Dataset: Number-guesser-with-CNN (GitHub, kkd1215/Number-guesser-with-CNN). Classes: eight, five, four, nine, one, seven, six, three, two, zero.

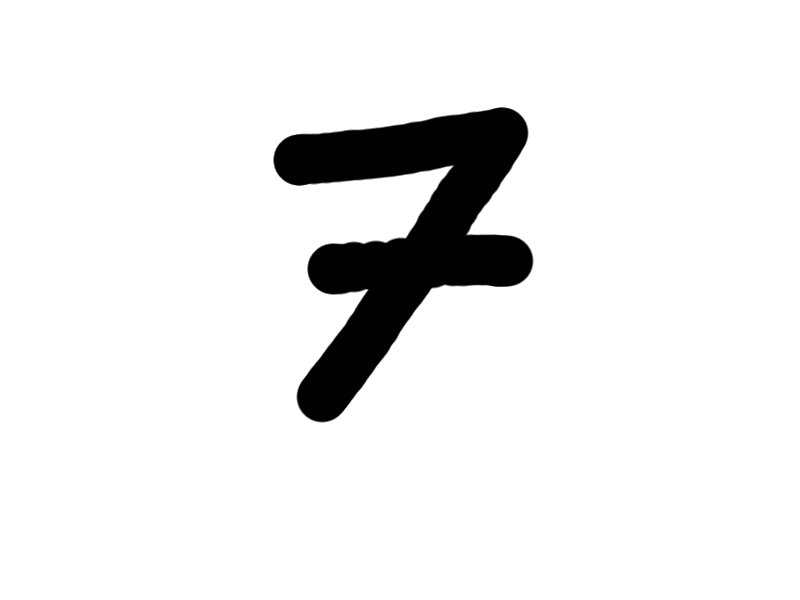
Label: seven

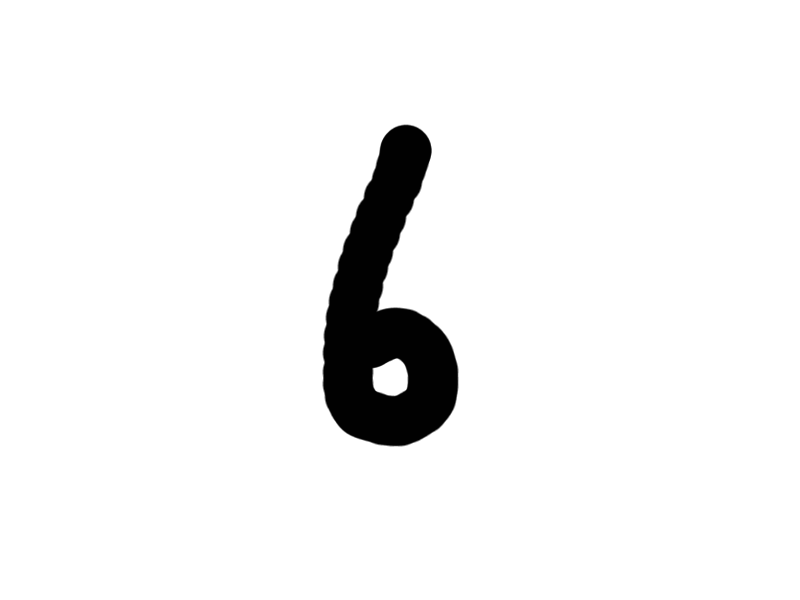
Label: six

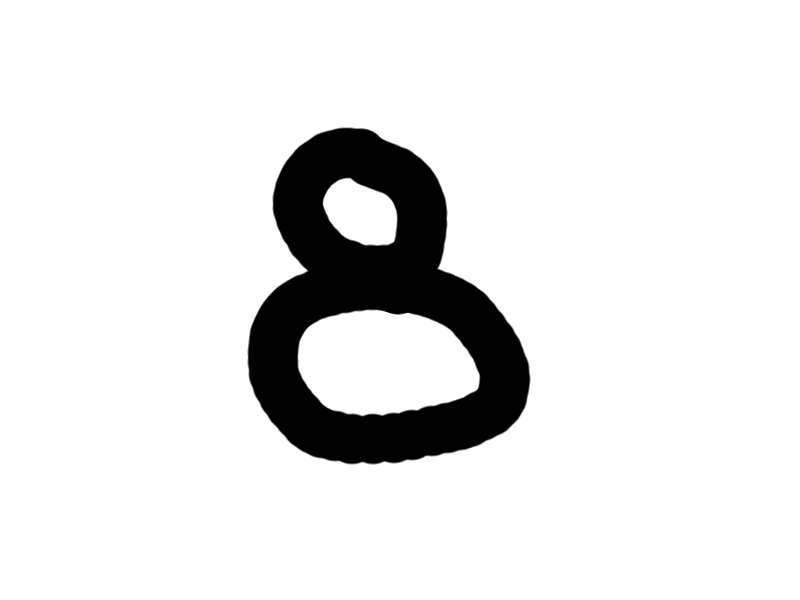
Label: eight

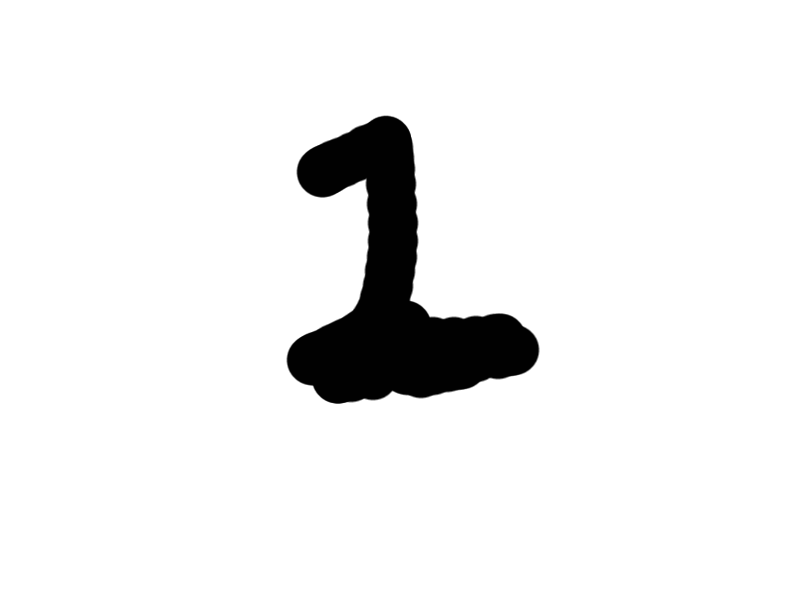
Label: one

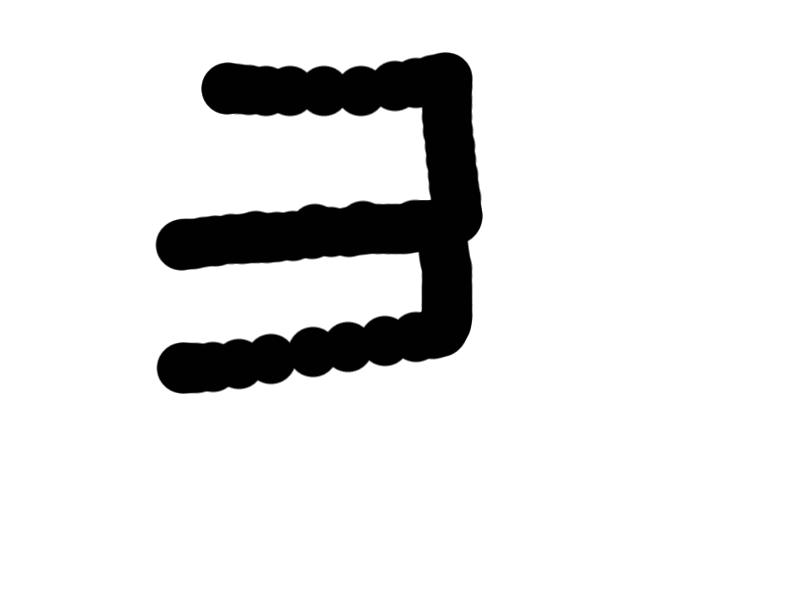
Label: three

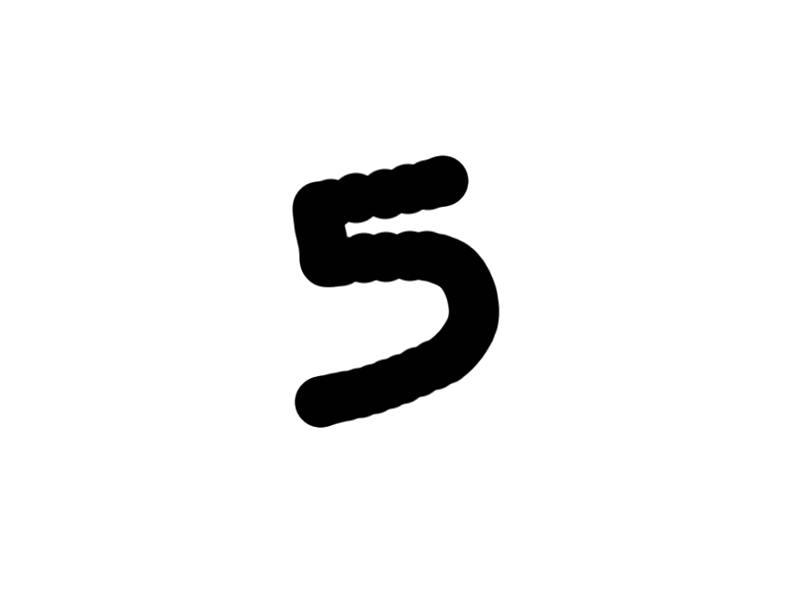
Label: five
